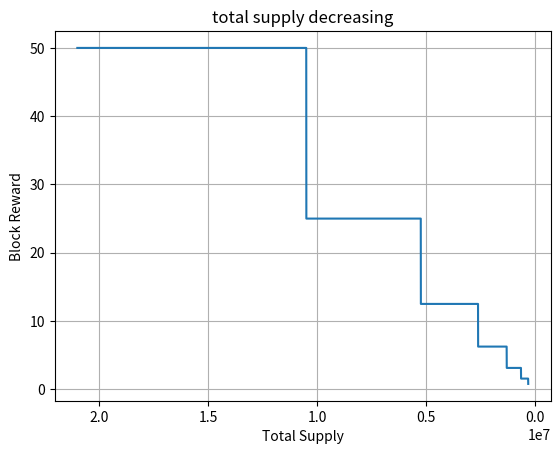

This figure's Python source:
import matplotlib.pyplot as plt

reward = 50
height = 1
num_coins = 0;

block_heights = []
block_rewards = []

while reward > 0.01:
    if(height % 210000 == 0):
        reward = reward / 2
    height += 1
    num_coins += reward
    block_heights.append(height)
    block_rewards.append(reward)

#print(height)
#print(num_coins)

#plt.plot(block_heights, block_rewards)
#plt.xlabel("Block Height")
#plt.ylabel("Block Reward")
#lt.title("Block Reward vs Block Height")
#plt.grid(True)
#plt.show()

height = 1
reward = 50

redux_supply = []
redux_rewards = []

total_supply = num_coins

while reward > 1:
    if(height % 210000 == 0):
        reward = reward / 2
    height += 1
    total_supply -= reward
    redux_supply.append(total_supply)
    redux_rewards.append(reward)

redux_supply = redux_supply[::-1]
redux_rewards = redux_rewards[::-1]

print(f"start of rew {redux_rewards[0]}")
print(f"start of sup  {redux_supply[0]}")
print(f"end of rew  {redux_rewards[len(redux_rewards) -1]}")
print(f"end of sup  {redux_supply[len(redux_supply) -1]}")

line = plt.plot(redux_supply, redux_rewards)
plt.gca().invert_xaxis()
plt.xlabel("Total Supply")
plt.ylabel("Block Reward")
plt.title("total supply decreasing")
plt.grid(True)
plt.show()



